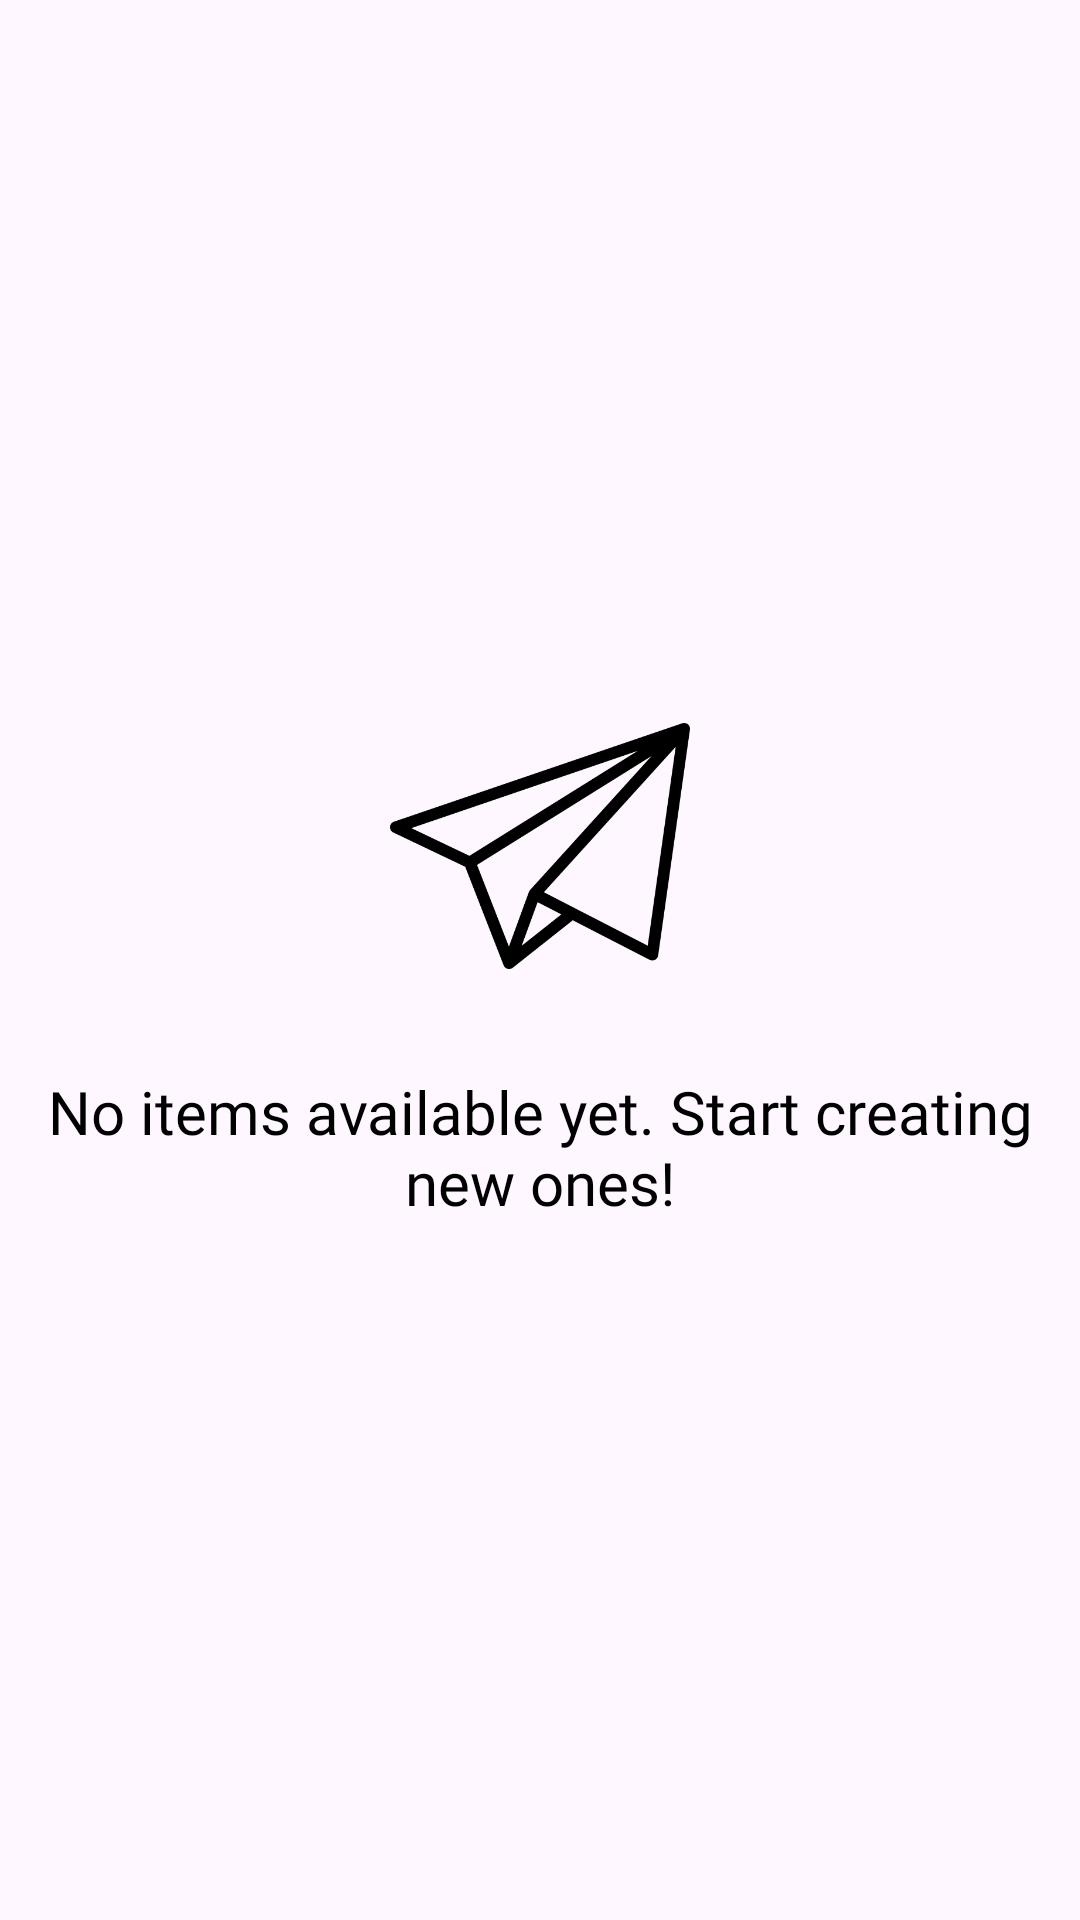

The Android layout XML behind this screen, and the referenced resources:
<!-- AndroidManifest.xml: application theme Theme.next -->
<!-- res/layout/no_request_event_yet_layout.xml -->
<?xml version="1.0" encoding="utf-8"?>
<LinearLayout xmlns:android="http://schemas.android.com/apk/res/android"
    android:layout_width="match_parent"
    android:layout_height="match_parent"
    xmlns:app="http://schemas.android.com/apk/res-auto"
    android:gravity="center"
    android:orientation="vertical"
    android:maxHeight="10dp"
    android:maxWidth="20dp"
    android:layout_marginTop="20dp">

    <ImageView
        android:id="@+id/emptyImageView"
        android:layout_width="100dp"
        android:layout_height="100dp"
        android:src="@drawable/no_yet"/>


    <TextView
        android:id="@+id/emptyTextView"
        android:layout_width="wrap_content"
        android:layout_height="wrap_content"
        android:fontFamily="@font/roboto"
        android:textColor="@color/black"
        android:textSize="20sp"
        android:textAlignment="center"
        android:layout_marginTop="25dp"
        android:text="@string/no_items_available_yet_start_creating_new_ones" />
</LinearLayout>
<!-- resources referenced by this layout -->
<resources>
  <color name="black">#000000</color>
  <!-- drawable no_yet: png bitmap (drawable, 17569 bytes) -->
  <string name="no_items_available_yet_start_creating_new_ones">No items available yet. Start creating new ones!</string>
  <style name="Theme.next" parent="Base.Theme.next" />
  <style name="Base.Theme.next" parent="Theme.Material3.DayNight.NoActionBar">
          
          
          <item name="floatingActionButtonStyle">@style/AddButtonStyle</item>
      </style>
  <style name="AddButtonStyle" parent="Widget.Design.FloatingActionButton">
          <item name="shapeAppearanceOverlay">@style/AddButtonShapeStyle</item>
          <item name="backgroundTint">@null</item>
          <item name="elevation">0dp</item>
      </style>
  <style name="AddButtonShapeStyle" parent="ShapeAppearance.MaterialComponents.MediumComponent">
          <item name="cornerSize">50%</item>
          <item name="cornerFamilyBottomLeft">rounded</item>
          <item name="cornerFamilyBottomRight">rounded</item>
          <item name="cornerFamilyTopLeft">rounded</item>
          <item name="cornerFamilyTopRight">rounded</item>
          <item name="strokeColor">@android:color/transparent</item>
      </style>
</resources>
